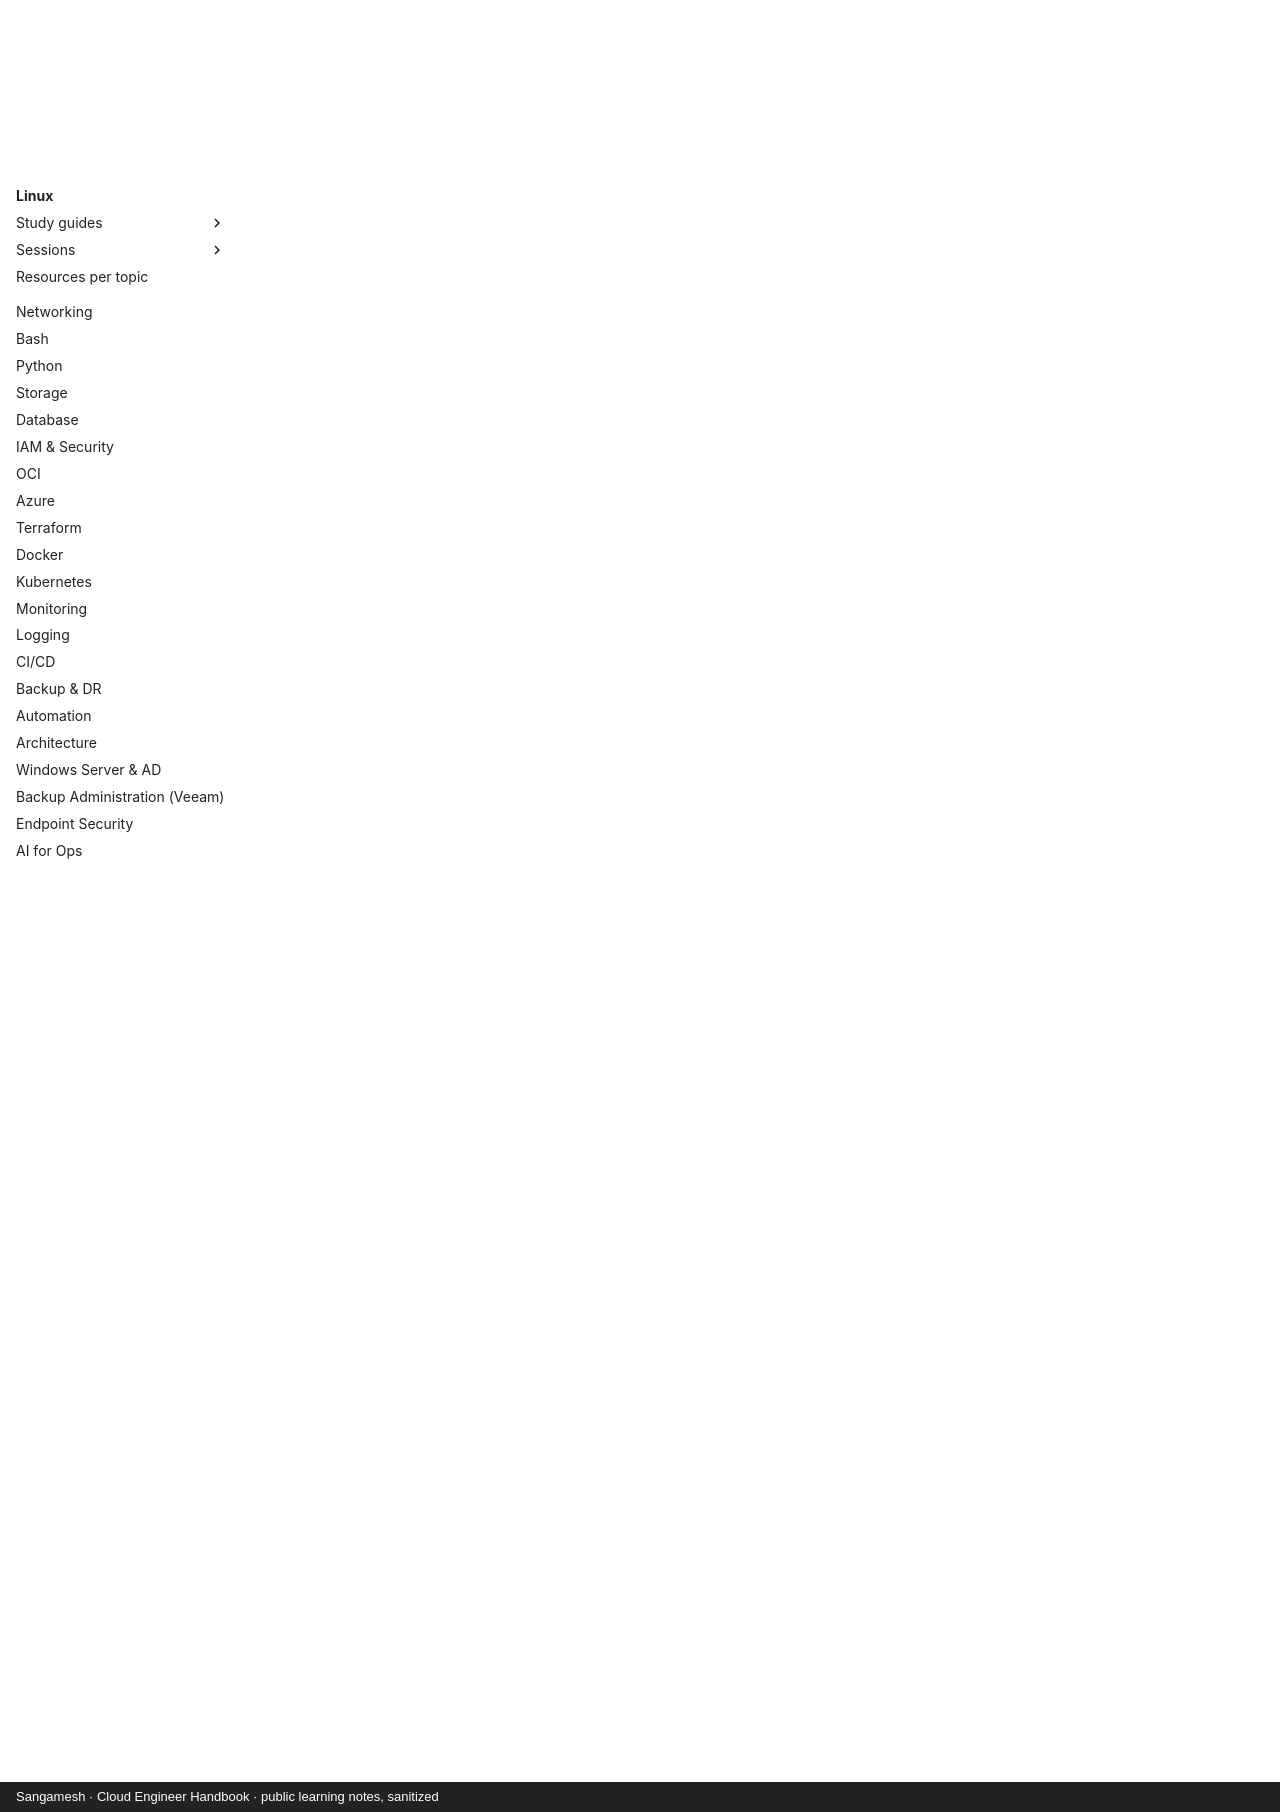

repository: sangameswaranm/Cloud-Engineer-Handbook · page: learn/index.html · generator: mkdocs · copyright: Sangamesh · Cloud Engineer Handbook · public learning notes, sanitized

# Learn

All modules, in learning order by phase. Each module page has its scope, certifications, official documentation, video courses and practice links; study guides appear as topics are completed.

| Phase | Module | Certifications |
|---|---|---|
| 1 | [Linux](../01-Linux/README.md) | RHCSA (Red Hat, hands-on), LFCS (optional) |
| 1 | [Bash](../03-Bash/README.md) | Covered by RHCSA |
| 2 | [Networking](../02-Networking/README.md) | OCI Networking Professional, AZ-700 (optional), CCNA (optional) |
| 2 | [Storage](../05-Storage/README.md) | Covered by cloud architect exams |
| 2 | [OCI](../08-OCI/README.md) | OCI Architect Associate, OCI Architect Professional, OCI Networking Professional |
| 3 | [IAM & Security](../07-IAM-Security/README.md) | SC-500 (replaces AZ-500, optional), CompTIA Security+ (optional) |
| 3 | [Azure](../09-Azure/README.md) | AZ-104, AZ-305, AZ-700 (optional) |
| 3 | [Windows Server & AD](../19-Windows-AD/README.md) | AZ-802 (replaces AZ-800/801, optional) |
| 4 | [Terraform](../10-Terraform/README.md) | Terraform Associate (004) |
| 4 | [Docker](../11-Docker/README.md) | Covered by CKA |
| 4 | [CI/CD](../15-CICD/README.md) | GitHub Actions certification (optional) |
| 5 | [Database](../06-Database/README.md) | OCI database certifications (optional) |
| 5 | [Kubernetes](../12-Kubernetes/README.md) | CKA, CKAD / CKS (optional) |
| 5 | [Monitoring](../13-Monitoring/README.md) | Prometheus Certified Associate (optional) |
| 5 | [Logging](../14-Logging/README.md) | Splunk (optional, job-specific) |
| 5 | [Backup & DR](../16-Backup-DR/README.md) | Veeam VMCE |
| 5 | [Backup Administration (Veeam)](../20-Veeam/README.md) | Veeam VMCE |
| 6 | [Python](../04-Python/README.md) | PCEP / PCAP (optional) |
| 6 | [Automation](../17-Automation/README.md) | Covered by Terraform / RHCSA |
| 6 | [Architecture](../18-Architecture/README.md) | AZ-305, OCI Architect Professional, AWS Solutions Architect, TOGAF (later) |
| 6 | [Endpoint Security](../21-Endpoint-Security/README.md) | Microsoft security certifications (optional) |
| 6 | [AI for Ops](../22-AI-Ops/README.md) | AI-103 (optional), OCI Generative AI Professional (optional) |
